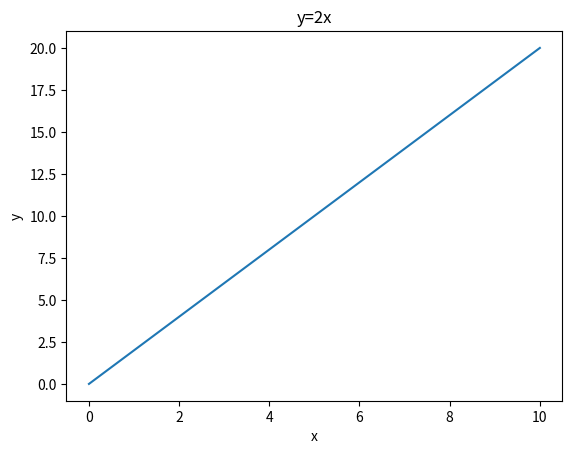

Recreate this plot in Python.
# Question 1: Create a simple plot of y = 2x for x values from 0 to 10. Add appropriate labels and a title

import matplotlib.pyplot as plt
import numpy as np
x=np.linspace(0,10,15)
y=2*x
plt.plot(x,y)
plt.title("y=2x")
plt.xlabel("x")
plt.ylabel("y")
plt.show()